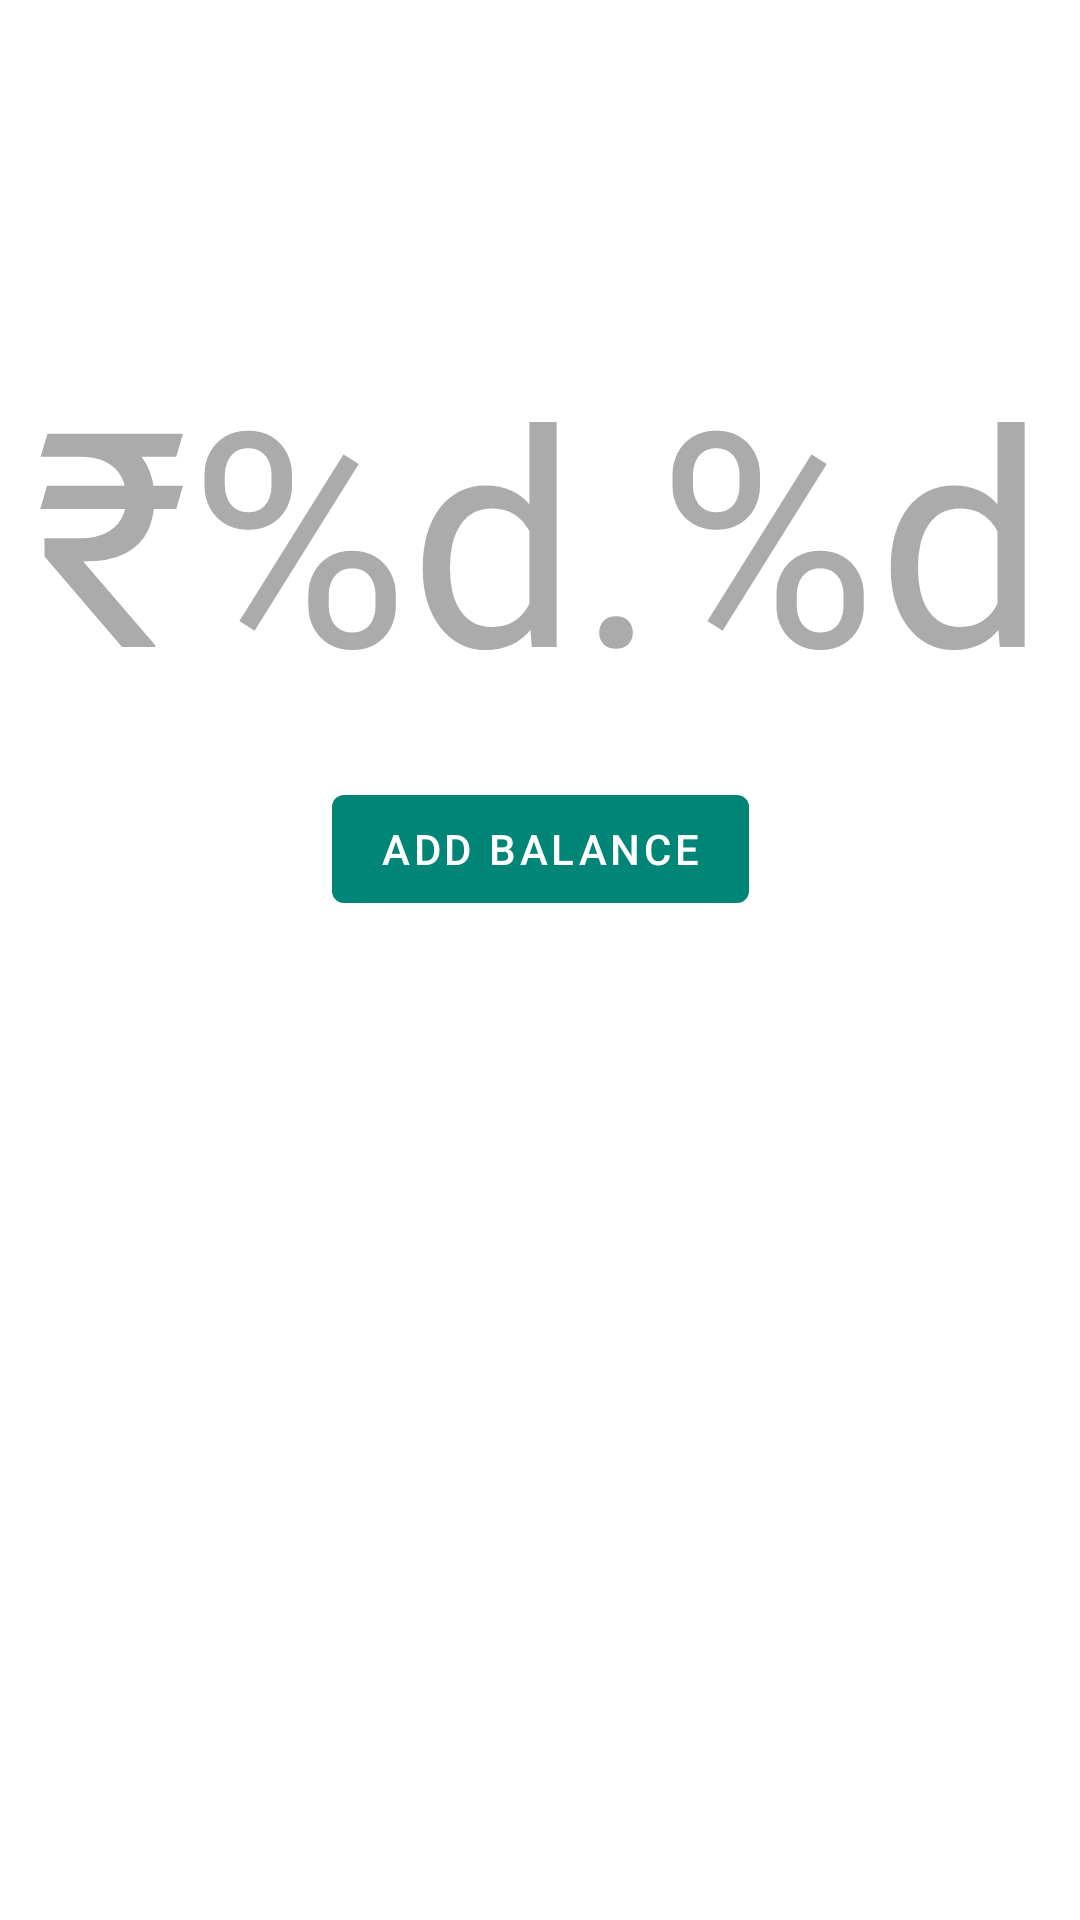

Reconstruct the res/layout file that produces this screen, plus the resources it refers to.
<!-- AndroidManifest.xml: application theme AppTheme -->
<!-- res/layout/fragment_finance_tab.xml -->
<?xml version="1.0" encoding="utf-8"?>
<androidx.constraintlayout.widget.ConstraintLayout
    xmlns:android="http://schemas.android.com/apk/res/android"
    xmlns:app="http://schemas.android.com/apk/res-auto"
    xmlns:tools="http://schemas.android.com/tools"
    android:layout_width="match_parent"
    android:layout_height="match_parent"
    tools:context=".tabs.financeTab"
    android:background="@color/white"
    android:elevation="8dp">

    <androidx.constraintlayout.widget.Guideline
        android:id="@+id/headerGuideline"
        android:layout_width="wrap_content"
        android:layout_height="wrap_content"
        android:orientation="horizontal"
        app:layout_constraintGuide_begin="94dp" />

    <TextView
        android:id="@+id/ft_txtBalance"
        android:layout_width="wrap_content"
        android:layout_height="wrap_content"
        android:layout_marginTop="16dp"
        android:text="@string/ft_balance_view"
        android:textColor="@color/light_gray"
        android:textSize="100sp"
        app:layout_constraintEnd_toEndOf="parent"
        app:layout_constraintStart_toStartOf="parent"
        app:layout_constraintTop_toTopOf="@+id/headerGuideline" />

    <com.google.android.material.button.MaterialButton
        android:id="@+id/ft_bttnAddBalance"
        style="?attr/materialButtonStyle"
        android:layout_width="wrap_content"
        android:layout_height="wrap_content"
        android:layout_marginTop="16dp"
        android:text="@string/ft_button_add_balance"
        app:layout_constraintEnd_toEndOf="parent"
        app:layout_constraintStart_toStartOf="parent"
        app:layout_constraintTop_toBottomOf="@+id/ft_txtBalance" />

</androidx.constraintlayout.widget.ConstraintLayout>
<!-- resources referenced by this layout -->
<resources>
  <color name="light_gray">#ACABAB</color>
  <color name="white">#FFFFFF</color>
  <string name="ft_balance_view">\u20B9%d.%d</string>
  <string name="ft_button_add_balance">Add Balance</string>
  <style name="AppTheme" parent="Theme.MaterialComponents.DayNight.NoActionBar">
          <item name="colorPrimary">@color/colorPrimary</item>
          <item name="colorPrimaryDark">@color/colorPrimaryDark</item>
          <item name="colorAccent">@color/colorAccent</item>
      </style>
  <color name="colorPrimary">#008577</color>
  <color name="colorPrimaryDark">#00574B</color>
  <color name="colorAccent">#D81B60</color>
</resources>
